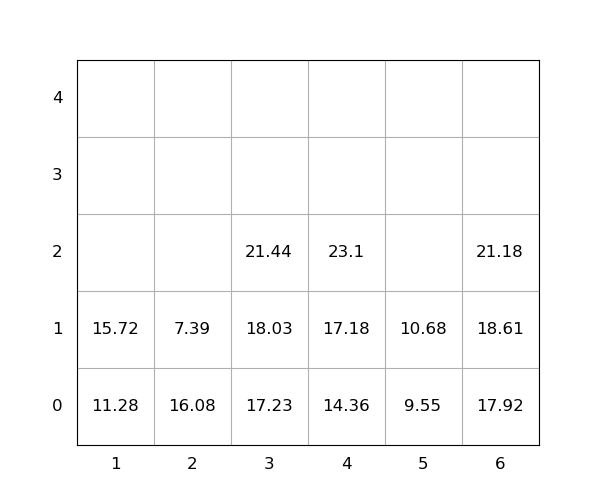

Data behind this chart, as committed beside it:
idx, loc_x, loc_y, loc_z, weight, seq, emerg, reloc, size(ft)
1, 4, 0, 0, 14.36, 0, 0, 0, 20
2, 6, 0, 0, 17.92, 0, 0, 0, 20
3, 3, 0, 0, 17.23, 0, 0, 0, 20
4, 2, 0, 0, 16.08, 0, 0, 1.0, 20
5, 4, 0, 1, 17.18, 0, 0, 0, 20
6, 6, 0, 1, 18.61, 0, 0, 0, 20
7, 3, 0, 1, 18.03, 0, 0, 0, 20
8, 4, 0, 2, 23.1, 1, 0, 0, 20
9, 1, 0, 0, 11.28, 2, 0, 0, 20
10, 5, 0, 0, 9.55, 3, 0, 0, 20
11, 2, 0, 1, 7.39, 4, 0, 1.0, 20
12, 6, 0, 2, 21.18, 5, 0, 0, 20
13, 1, 0, 1, 15.72, 6, 0, 0, 20
14, 5, 0, 1, 10.68, 7, 0, 0, 20
15, 3, 0, 2, 21.44, 8, 0, 0, 20
